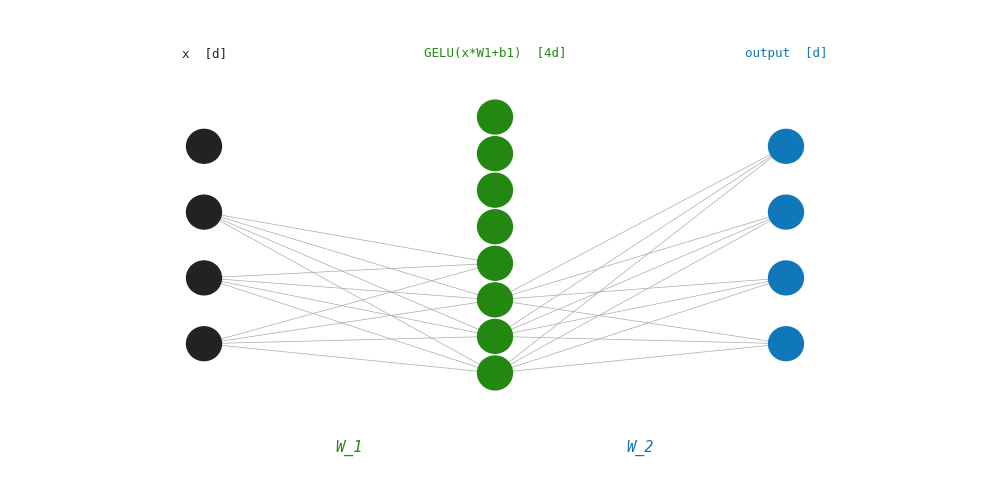

Write the Python code that produced this figure. (Note: this script raises an exception after producing the figure.)
import matplotlib.pyplot as plt
import numpy as np

DARK='#222222'; BLUE='#1177BB'; GREEN='#228811'; MONO='monospace'

def ffn_diagram():
    fig, ax = plt.subplots(figsize=(10, 5), facecolor='white')
    ax.set_facecolor('white'); ax.axis('off')
    ax.set_xlim(0, 10); ax.set_ylim(0, 5)

    layers = [('x  [d]', 2.0, 4, DARK, '#DDEEFF'),
              ('GELU(x*W1+b1)  [4d]', 5.0, 8, GREEN, '#DDFFD4'),
              ('output  [d]', 8.0, 4, BLUE, '#DDEEFF')]

    node_ys = {}
    for lbl, cx, n, col, fc in layers:
        spacing = 3.5 / (n+1)
        ys = [0.75 + (i+1)*spacing for i in range(n)]
        node_ys[cx] = ys
        for y in ys:
            c = plt.Circle((cx, y), 0.18, color=col, zorder=3)
            ax.add_patch(c)
        ax.text(cx, 4.5, lbl, ha='center', fontsize=9,
                fontfamily=MONO, color=col)

    items = list(node_ys.items())
    for (x1, ys1), (x2, ys2) in [(items[0], items[1]), (items[1], items[2])]:
        for y1 in ys1[:3]:
            for y2 in ys2[:4]:
                ax.plot([x1, x2], [y1, y2], color='#AAAAAA', lw=0.5, zorder=1)

    ax.text(3.5, 0.3, 'W_1', ha='center', fontsize=11,
            fontfamily=MONO, color=GREEN, fontstyle='italic')
    ax.text(6.5, 0.3, 'W_2', ha='center', fontsize=11,
            fontfamily=MONO, color=BLUE, fontstyle='italic')

    plt.tight_layout()
    plt.savefig('images/ch09_ffn.png', dpi=150,
                bbox_inches='tight', facecolor='white')
    plt.close()

def ffn_memory():
    np.random.seed(7)
    data = (np.random.rand(6, 8) > 0.55).astype(float)
    fig, ax = plt.subplots(figsize=(7, 4), facecolor='white')
    ax.imshow(data, cmap='Blues', aspect='auto', vmin=0, vmax=1)
    ax.set_yticks(range(6))
    ax.set_yticklabels([f'fact {i}' for i in range(6)],
                       fontfamily=MONO, fontsize=10)
    ax.set_xticks(range(8))
    ax.set_xticklabels([f'd{i}' for i in range(8)],
                       fontfamily=MONO, fontsize=10)
    ax.set_title('FFN as associative memory (active neurons = blue)',
                 fontsize=11, fontfamily=MONO, color=DARK)
    plt.tight_layout()
    plt.savefig('images/ch09_memory.png', dpi=150,
                bbox_inches='tight', facecolor='white')
    plt.close()

if __name__ == '__main__':
    ffn_diagram()
    ffn_memory()
    print('ch06 done')
